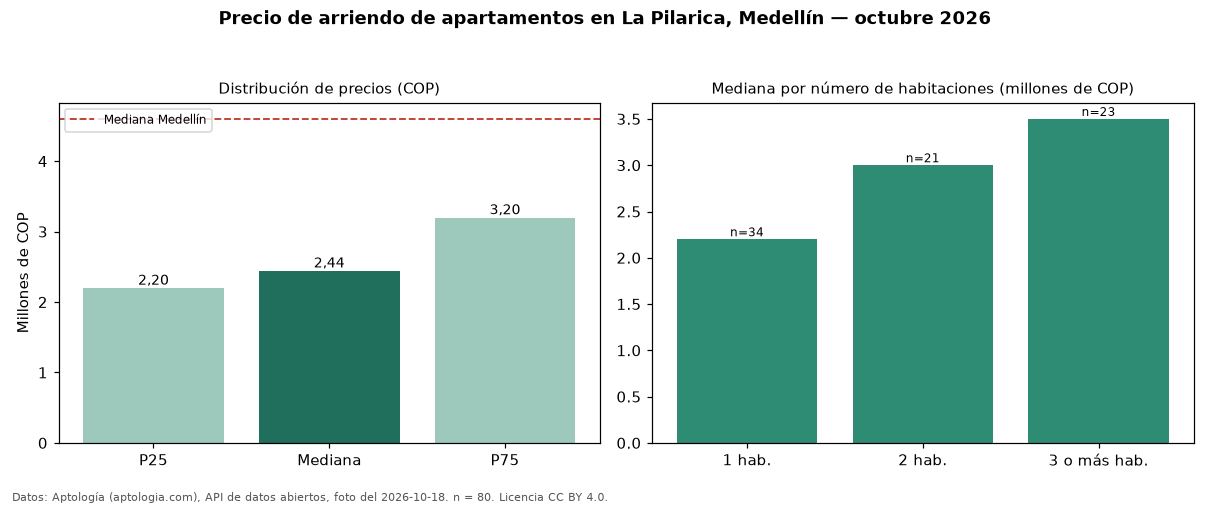

The data file committed next to this chart (first rows):
seccion, metrica, valor_cop, n
precio, p25, 2200000, 80
precio, mediana, 2445000, 80
precio, p75, 3200000, 80
precio, minimo, 1100000, 80
precio, maximo, 6800000, 80
parqueadero, avisos_con_parqueadero, 39, 80
parqueadero, mediana_con_parqueadero, 3200000, 39
habitaciones, 1, 2200000, 34
habitaciones, 2, 3000000, 21
habitaciones, 3+, 3500000, 23
ciudad, mediana_ciudad, 4600000, 
fuente, fecha_foto, 2026-10-18, 
fuente, atribucion, https://www.aptologia.com/arriendo/medel…, 
